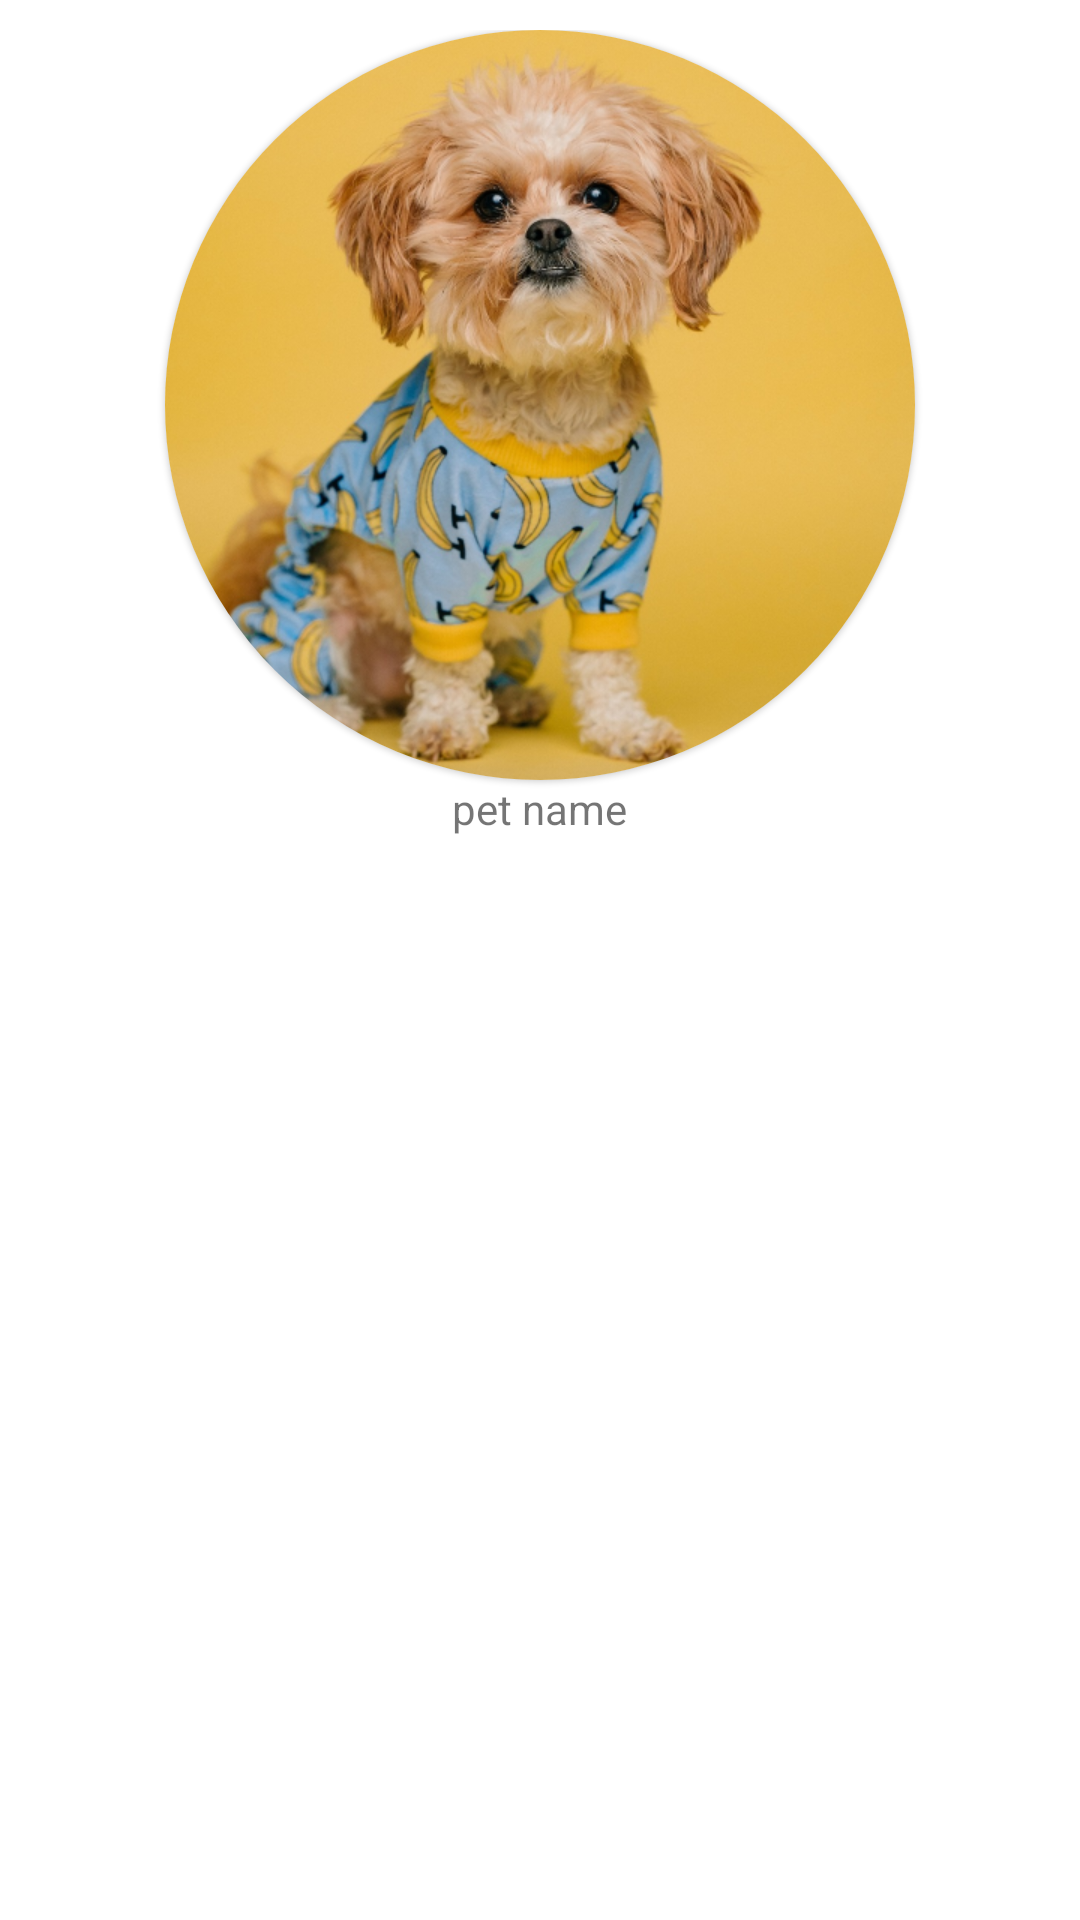

The Android layout XML behind this screen, and the referenced resources:
<!-- AndroidManifest.xml: application theme Theme.PetagramLite -->
<!-- res/layout/fragment_profile.xml -->
<?xml version="1.0" encoding="utf-8"?>
<FrameLayout xmlns:android="http://schemas.android.com/apk/res/android"
    xmlns:tools="http://schemas.android.com/tools"
    android:layout_width="match_parent"
    android:layout_height="match_parent"
    xmlns:app="http://schemas.android.com/apk/res-auto"
    tools:context=".fragment.ProfileFragment">

    
    <androidx.appcompat.widget.LinearLayoutCompat
        style="@style/CustomPadding"
        android:layout_gravity="center_horizontal"
        android:orientation="vertical"
        android:layout_width="match_parent"
        android:layout_height="match_parent">
        <com.google.android.material.card.MaterialCardView
            android:layout_gravity="center"
            app:cardCornerRadius="@dimen/cardview_details_corner_radius"
            android:layout_width="wrap_content"
            android:layout_height="wrap_content">
            <androidx.appcompat.widget.AppCompatImageView
                android:scaleType="center"
                android:src="@drawable/dog1"
                android:layout_width="wrap_content"
                android:layout_height="wrap_content"/>
        </com.google.android.material.card.MaterialCardView>

        <androidx.appcompat.widget.AppCompatTextView
            android:layout_gravity="center"
            android:text="@string/pet_names"
            android:layout_width="wrap_content"
            android:layout_height="wrap_content"/>

        <androidx.recyclerview.widget.RecyclerView
            android:id="@+id/recycler_view_profile"
            android:layout_width="match_parent"
            android:layout_height="match_parent">
        </androidx.recyclerview.widget.RecyclerView>

    </androidx.appcompat.widget.LinearLayoutCompat>

</FrameLayout>
<!-- resources referenced by this layout -->
<resources>
  <dimen name="cardview_details_corner_radius">130dp</dimen>
  <!-- drawable dog1: jpg bitmap (drawable-hdpi, 288903 bytes) -->
  <string name="pet_names">pet name</string>
  <style name="CustomPadding">
          <item name="android:paddingBottom">@dimen/padding_layout</item>
          <item name="android:paddingTop">@dimen/padding_layout</item>
          <item name="android:paddingLeft">@dimen/padding_layout</item>
          <item name="android:paddingRight">@dimen/padding_layout</item>
      </style>
  <style name="Theme.PetagramLite" parent="Theme.MaterialComponents.Light.NoActionBar">
          
          <item name="colorPrimary">@color/primaryLightColor</item>
          <item name="colorPrimaryVariant">@color/primaryColor</item>
          <item name="colorOnPrimary">@color/secondaryLightColor</item>
          
          <item name="colorSecondary">@color/secondaryLightColor</item>
          <item name="colorSecondaryVariant">@color/secondaryColor</item>
          <item name="colorOnSecondary">@color/primaryLightColor</item>
          
          <item name="android:statusBarColor" tools:targetApi="l">?attr/colorPrimaryVariant</item>
          
      </style>
  <dimen name="padding_layout">10dp</dimen>
  <color name="primaryLightColor">#ffff89</color>
  <color name="primaryColor">#d4e157</color>
  <color name="secondaryLightColor">#ff7539</color>
  <color name="secondaryColor">#ff3d00</color>
</resources>
